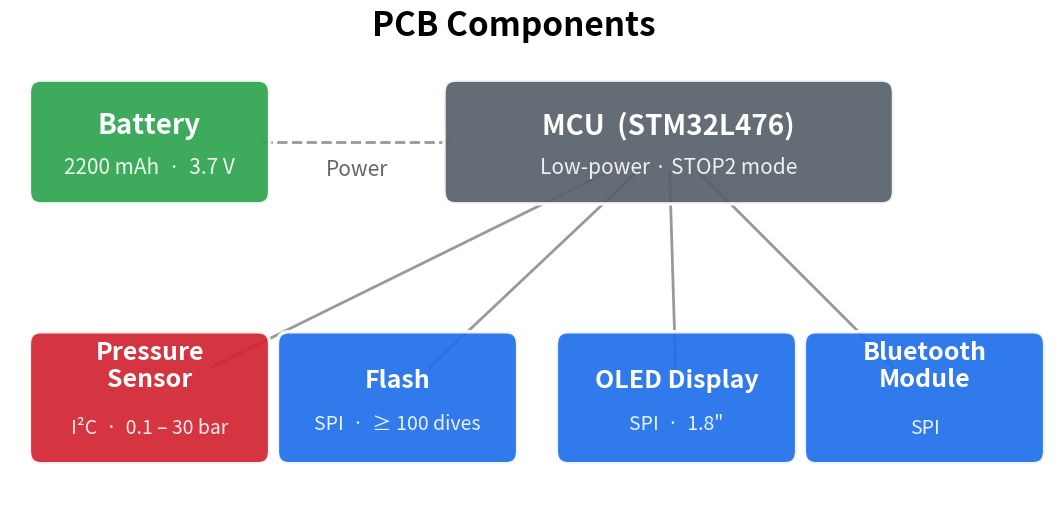
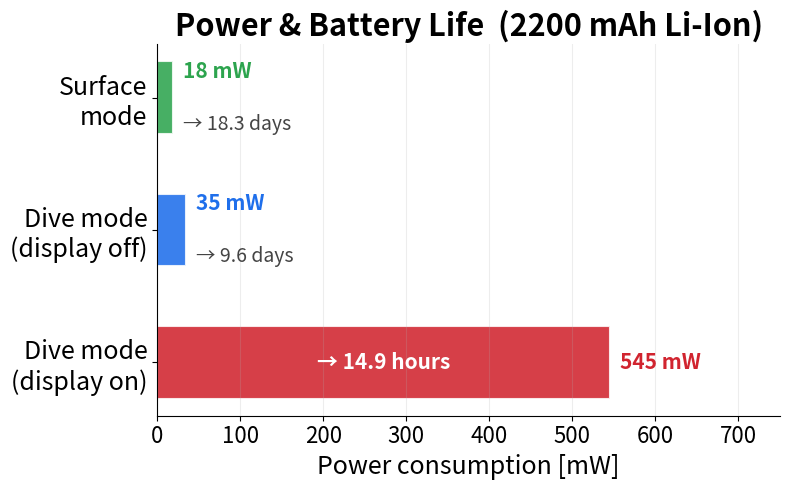

These charts were generated, in order, by the following Python code:
#!/usr/bin/env python3
"""
PCB Component Overview — Dive Computer presentation figures.

Produces two separate PNG files:
  fig_pcb_components.png  — star-topology diagram of PCB components
  fig_pcb_power.png       — horizontal power-consumption & battery-life chart

Power data (Section 5.1.1 of thesis):
  Surface mode:            18.5 mW  → 18.3 days
  Dive mode (display off): 35.0 mW  →  9.6 days
  Dive mode (display on): 545.0 mW  → 14.9 hours

Style matches existing timing/saturation figures:
  C_FIXED="#57606a", C_EXP="#1f6feb", C_THAL="#d1242f"
"""

import numpy as np
import matplotlib.pyplot as plt
from matplotlib.patches import FancyBboxPatch

# ── colour palette (same as other figures) ────────────────────────────────────
C_GRAY  = "#57606a"   # MCU
C_BLUE  = "#1f6feb"   # SPI peripherals
C_RED   = "#d1242f"   # I2C peripheral (pressure sensor)
C_GREEN = "#2da44e"   # Battery

# ── font sizes (large for beamer) ────────────────────────────────────────────
FS_TITLE = 24
FS_COMP  = 20
FS_SUB   = 15
FS_AXIS  = 18
FS_TICK  = 16

# ═══════════════════════════════════════════════════════════════════════════════
# Figure 1 — PCB component diagram
# ═══════════════════════════════════════════════════════════════════════════════
fig1, ax = plt.subplots(figsize=(13, 6))
fig1.patch.set_facecolor("white")
ax.set_xlim(0, 13)
ax.set_ylim(4.2, 9.8)
ax.axis("off")


def draw_box(ax, cx, cy, w, h, label, sublabel, color,
             fs_comp=FS_COMP, fs_sub=FS_SUB):
    box = FancyBboxPatch(
        (cx - w / 2, cy - h / 2), w, h,
        boxstyle="round,pad=0.15",
        facecolor=color, edgecolor="white",
        linewidth=2.5, alpha=0.92, zorder=3, clip_on=False,
    )
    ax.add_patch(box)
    if sublabel:
        # multi-line main labels need more upward offset so sublabel has room
        n_lines = label.count("\n") + 1
        label_dy =  0.20 + 0.18 * (n_lines - 1)
        sub_dy   = -0.32 - 0.05 * (n_lines - 1)
        ax.text(cx, cy + label_dy, label, ha="center", va="center",
                fontsize=fs_comp, color="white", fontweight="bold",
                zorder=4, clip_on=False)
        ax.text(cx, cy + sub_dy, sublabel, ha="center", va="center",
                fontsize=fs_sub, color="white", alpha=0.90,
                zorder=4, clip_on=False)
    else:
        ax.text(cx, cy, label, ha="center", va="center",
                fontsize=fs_comp, color="white", fontweight="bold",
                zorder=4, clip_on=False)


def connector(ax, x1, y1, x2, y2, style="-"):
    ax.plot([x1, x2], [y1, y2], style, color="#999", lw=2.0, zorder=1)


# MCU shifted right — clears space for Battery + Power label on the left
MCU_X, MCU_Y = 8.5, 8.6
MCU_W, MCU_H = 5.5, 1.2
draw_box(ax, MCU_X, MCU_Y, MCU_W, MCU_H,
         "MCU  (STM32L476)", "Low-power · STOP2 mode", C_GRAY)

# 4 peripherals in a fan below MCU.
# Coordinate space is now 0–13, so BOX_W=2.8 fits comfortably.
BOX_W, BOX_H = 2.8, 1.3
FRAC1, FRAC2 = 0.12, 0.88
PERI_Y = 5.5

peripherals = [
    (1.8,  PERI_Y, "Pressure\nSensor",  "I²C  ·  0.1 – 30 bar", C_RED),
    (5.0,  PERI_Y, "Flash",             "SPI  ·  ≥ 100 dives",  C_BLUE),
    (8.6,  PERI_Y, "OLED Display",      "SPI  ·  1.8\"",        C_BLUE),
    (11.8, PERI_Y, "Bluetooth\nModule", "SPI",                   C_BLUE),
]

for cx, cy, label, sublabel, color in peripherals:
    draw_box(ax, cx, cy, BOX_W, BOX_H, label, sublabel, color,
             fs_comp=18, fs_sub=14)
    dx, dy = cx - MCU_X, cy - MCU_Y
    x1, y1 = MCU_X + dx * FRAC1, MCU_Y + dy * FRAC1
    x2, y2 = MCU_X + dx * FRAC2, MCU_Y + dy * FRAC2
    connector(ax, x1, y1, x2, y2)

# Battery: left of MCU at same height, dashed power line
BAT_X, BAT_Y = 1.8, 8.6
BAT_W, BAT_H = 2.8, 1.2
draw_box(ax, BAT_X, BAT_Y, BAT_W, BAT_H,
         "Battery", "2200 mAh  ·  3.7 V", C_GREEN)

BAT_RIGHT = BAT_X + BAT_W / 2 + 0.05
MCU_LEFT  = MCU_X - MCU_W / 2 - 0.05
connector(ax, BAT_RIGHT, BAT_Y, MCU_LEFT, MCU_Y, style="--")
ax.text((BAT_RIGHT + MCU_LEFT) / 2, BAT_Y - 0.20, "Power",
        ha="center", va="top", fontsize=FS_SUB, color="#666", style="italic",
        bbox=dict(facecolor="white", edgecolor="none", alpha=0.90, pad=2),
        zorder=5)

ax.set_title("PCB Components", fontsize=FS_TITLE, fontweight="bold", pad=4)

fig1.savefig("fig_pcb_components.png", dpi=150, bbox_inches="tight", facecolor="white")
print("Figure written: fig_pcb_components.png")
plt.close(fig1)

# ═══════════════════════════════════════════════════════════════════════════════
# Figure 2 — Power consumption & battery life
# ═══════════════════════════════════════════════════════════════════════════════
fig2, ax2 = plt.subplots(figsize=(8, 5))
fig2.patch.set_facecolor("white")

modes  = ["Dive mode\n(display on)", "Dive mode\n(display off)", "Surface\nmode"]
powers = [545.0, 35.0, 18.5]       # mW, high → low so surface is at top
batt   = ["14.9 hours", "9.6 days", "18.3 days"]
colors = [C_RED, C_BLUE, C_GREEN]

y = np.arange(len(modes))
ax2.barh(y, powers, 0.55, color=colors, alpha=0.88,
         edgecolor="white", linewidth=1.5)

for i, (pw, bt, c) in enumerate(zip(powers, batt, colors)):
    if pw > 100:
        ax2.text(pw / 2, i, f"→ {bt}", va="center", ha="center",
                 fontsize=FS_SUB, color="white", fontweight="bold")
        ax2.text(pw + 12, i, f"{pw:.0f} mW", va="center",
                 fontsize=FS_SUB, color=c, fontweight="bold")
    else:
        ax2.text(pw + 12, i + 0.20, f"{pw:.0f} mW", va="center",
                 fontsize=FS_SUB, color=c, fontweight="bold")
        ax2.text(pw + 12, i - 0.20, f"→ {bt}", va="center",
                 fontsize=FS_SUB - 1, color="#444")

ax2.set_yticks(y)
ax2.set_yticklabels(modes, fontsize=FS_AXIS)
ax2.set_xlabel("Power consumption [mW]", fontsize=FS_AXIS)
ax2.set_title("Power & Battery Life  (2200 mAh Li-Ion)",
              fontsize=FS_TITLE - 2, fontweight="bold")
ax2.tick_params(axis="x", labelsize=FS_TICK)
ax2.grid(axis="x", alpha=0.22)
ax2.set_xlim(0, 750)
ax2.spines["top"].set_visible(False)
ax2.spines["right"].set_visible(False)

fig2.tight_layout()
fig2.savefig("fig_pcb_power.png", dpi=150, bbox_inches="tight", facecolor="white")
print("Figure written: fig_pcb_power.png")
plt.close(fig2)
